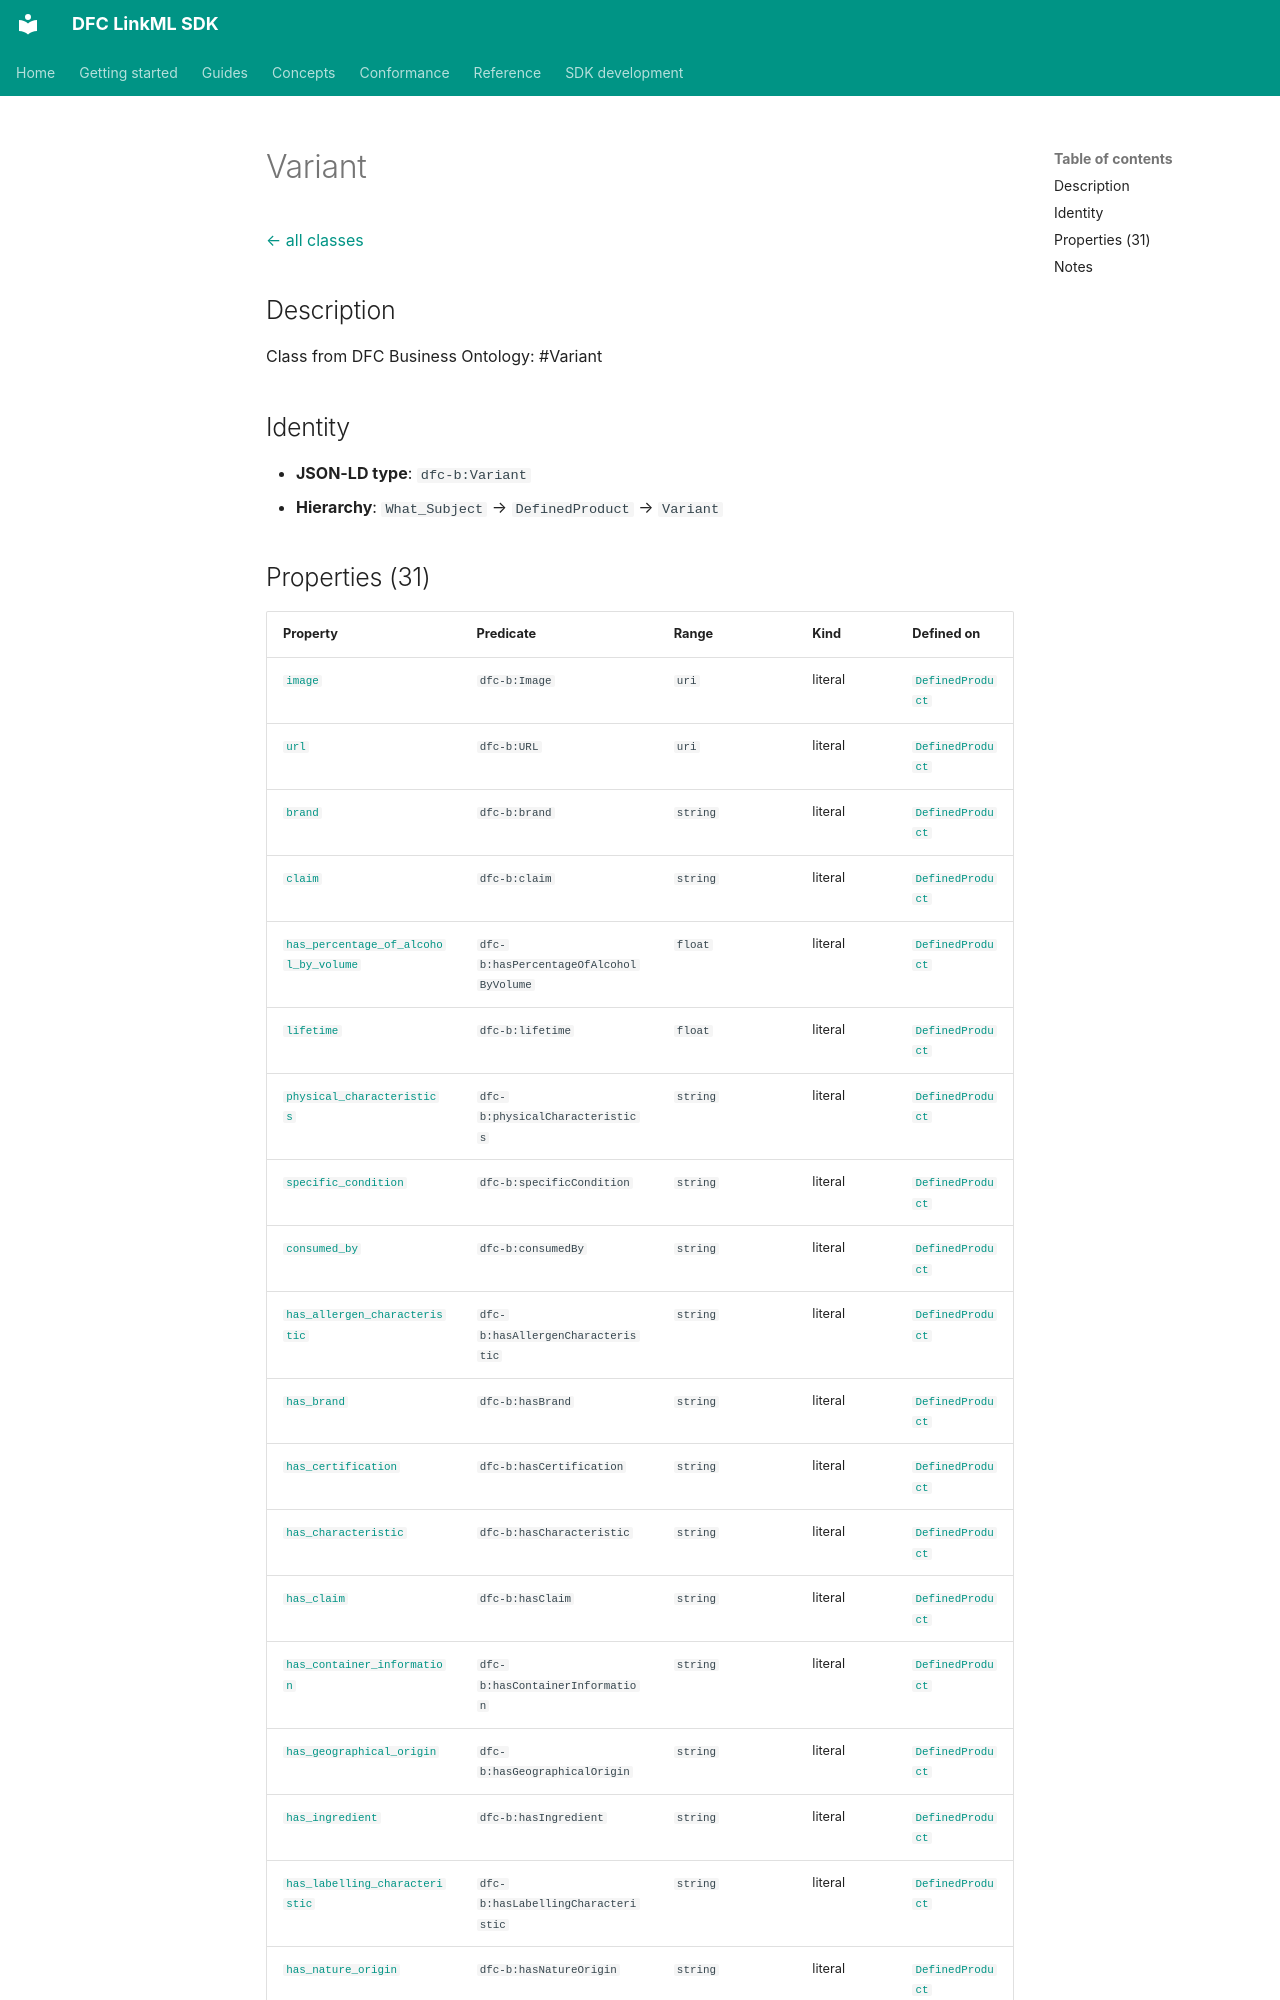

repository: Food-Data-Collaboration/DFC-LinkML · page: reference/model/classes/Variant/index.html · generator: mkdocs

# Variant

[← all classes](index.md)

## Description

Class from DFC Business Ontology: #Variant

## Identity

- **JSON-LD type**: `dfc-b:Variant`
- **Hierarchy**: `What_Subject` → `DefinedProduct` → `Variant`
